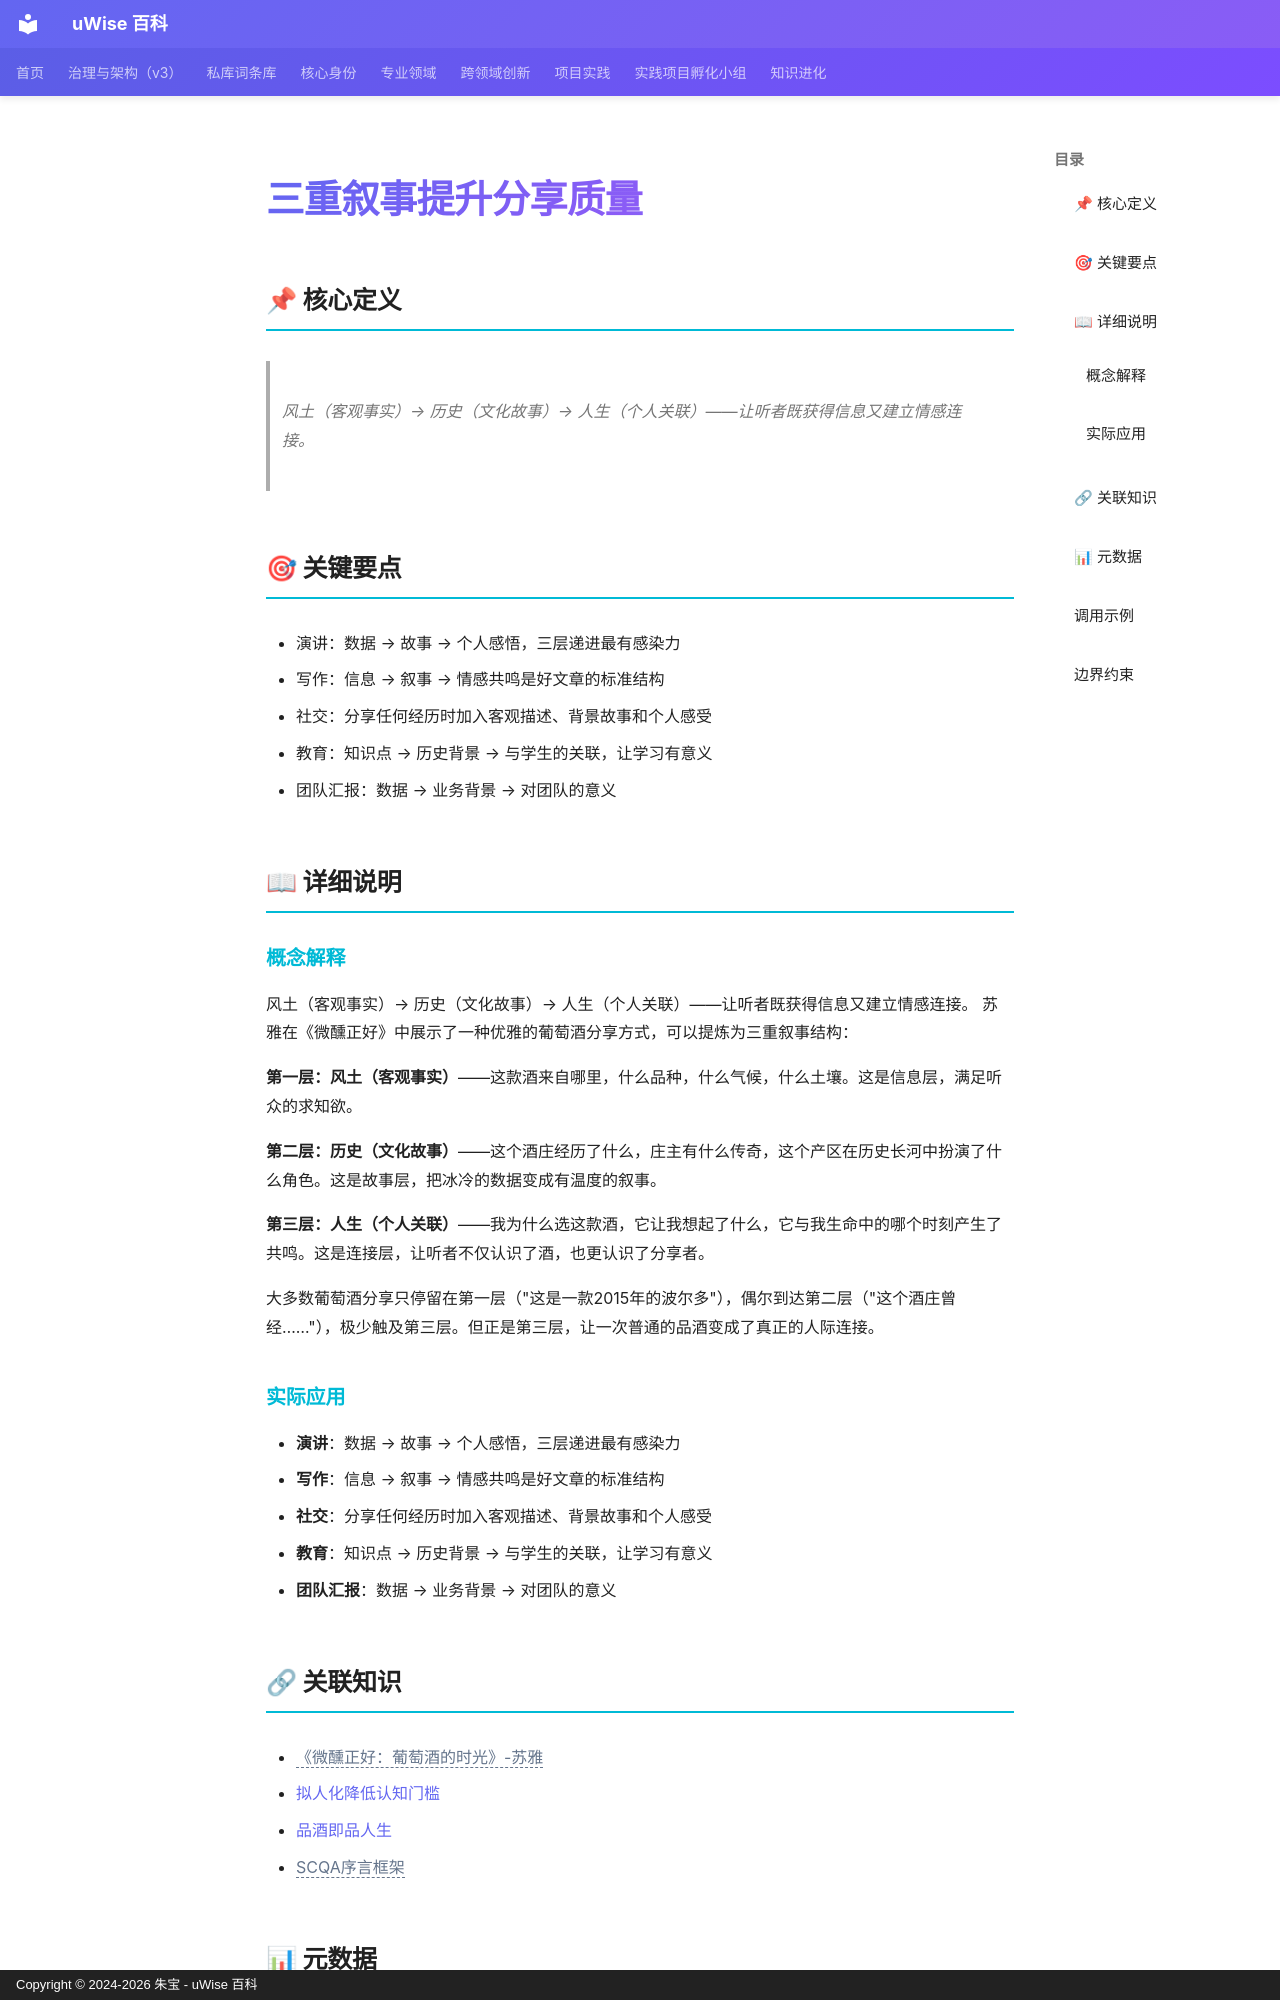

repository: zhubao315/uWise · page: vault-encyclopedia/md-2d7c14d8/index.html · generator: mkdocs · copyright: Copyright © 2024-2026 朱宝 - uWise 百科

---
title: "三重叙事提升分享质量"
description: "风土（客观事实）→ 历史（文化故事）→ 人生（个人关联）——让听者既获得信息又建立情感连接。"
---

# 三重叙事提升分享质量

## 📌 核心定义

> 风土（客观事实）→ 历史（文化故事）→ 人生（个人关联）——让听者既获得信息又建立情感连接。

## 🎯 关键要点

- 演讲：数据 → 故事 → 个人感悟，三层递进最有感染力
- 写作：信息 → 叙事 → 情感共鸣是好文章的标准结构
- 社交：分享任何经历时加入客观描述、背景故事和个人感受
- 教育：知识点 → 历史背景 → 与学生的关联，让学习有意义
- 团队汇报：数据 → 业务背景 → 对团队的意义

## 📖 详细说明

### 概念解释
风土（客观事实）→ 历史（文化故事）→ 人生（个人关联）——让听者既获得信息又建立情感连接。
苏雅在《微醺正好》中展示了一种优雅的葡萄酒分享方式，可以提炼为三重叙事结构：

**第一层：风土（客观事实）**——这款酒来自哪里，什么品种，什么气候，什么土壤。这是信息层，满足听众的求知欲。

**第二层：历史（文化故事）**——这个酒庄经历了什么，庄主有什么传奇，这个产区在历史长河中扮演了什么角色。这是故事层，把冰冷的数据变成有温度的叙事。

**第三层：人生（个人关联）**——我为什么选这款酒，它让我想起了什么，它与我生命中的哪个时刻产生了共鸣。这是连接层，让听者不仅认识了酒，也更认识了分享者。

大多数葡萄酒分享只停留在第一层（"这是一款2015年的波尔多"），偶尔到达第二层（"这个酒庄曾经……"），极少触及第三层。但正是第三层，让一次普通的品酒变成了真正的人际连接。


### 实际应用

- **演讲**：数据 → 故事 → 个人感悟，三层递进最有感染力
- **写作**：信息 → 叙事 → 情感共鸣是好文章的标准结构
- **社交**：分享任何经历时加入客观描述、背景故事和个人感受
- **教育**：知识点 → 历史背景 → 与学生的关联，让学习有意义
- **团队汇报**：数据 → 业务背景 → 对团队的意义

## 🔗 关联知识

- <span class="uw-unresolved" data-target="《微醺正好：葡萄酒的时光》-苏雅" title="未解析的双链目标：《微醺正好：葡萄酒的时光》-苏雅">《微醺正好：葡萄酒的时光》-苏雅</span>
- [拟人化降低认知门槛](../md-53cdb000/)
- [品酒即品人生](../md-b39b8f42/)
- <span class="uw-unresolved" data-target="SCQA序言框架" title="未解析的双链目标：SCQA序言框架">SCQA序言框架</span>
